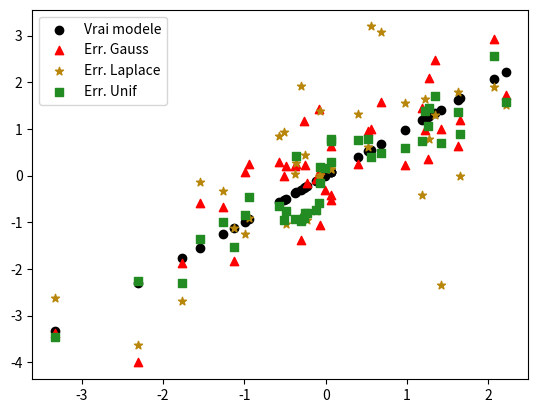
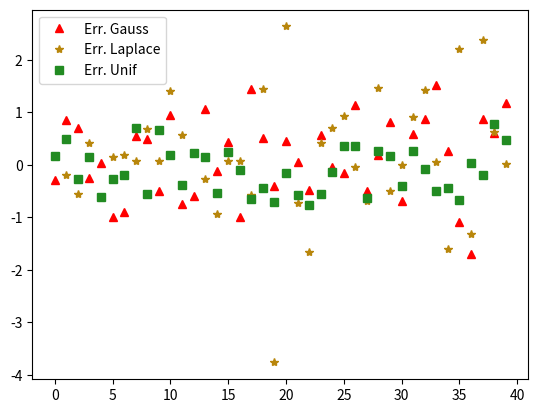
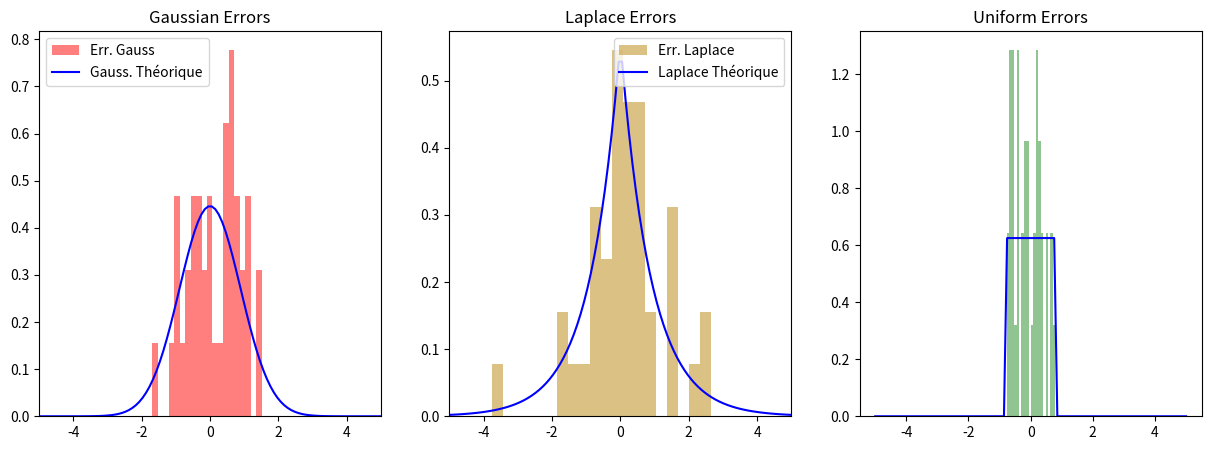
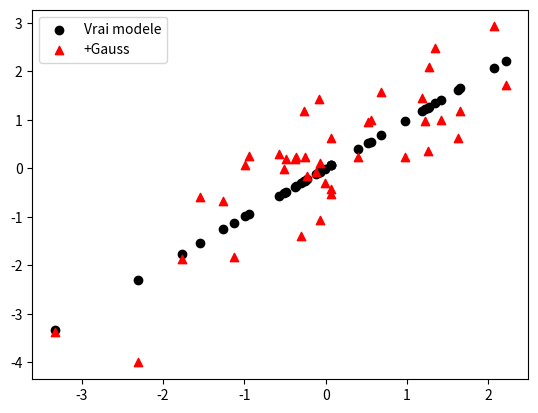
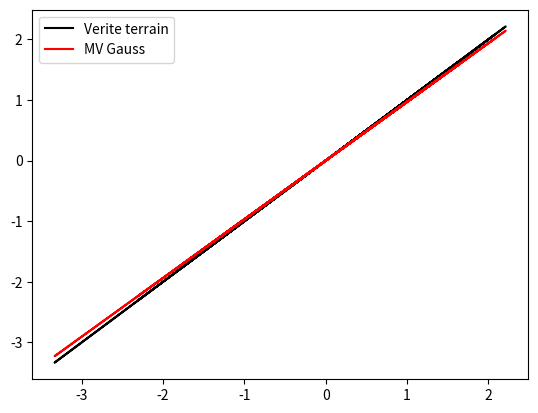
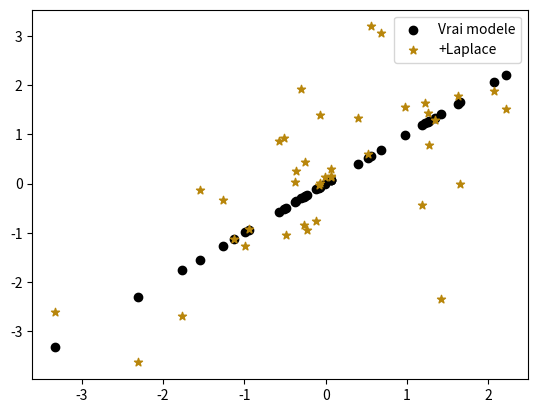
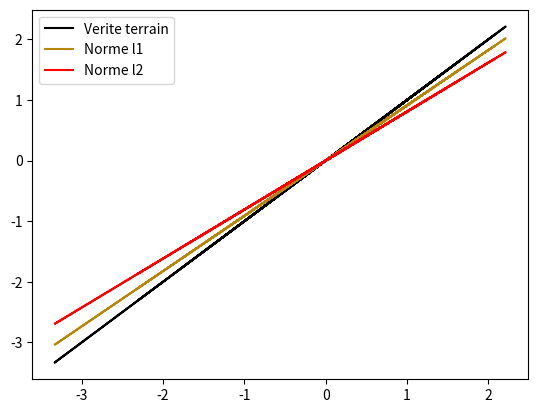
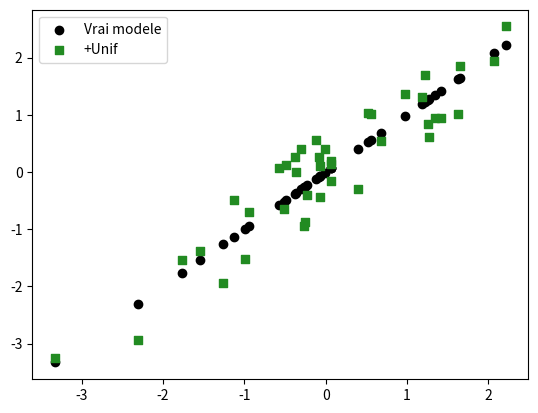
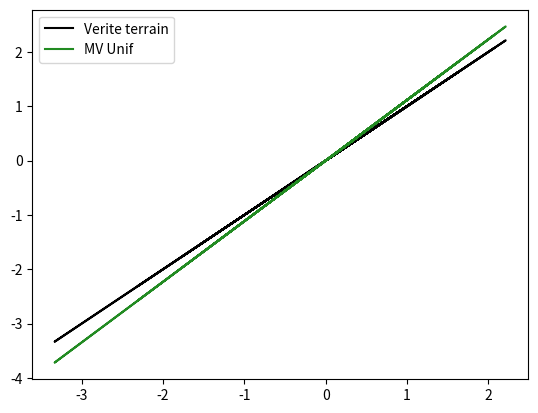
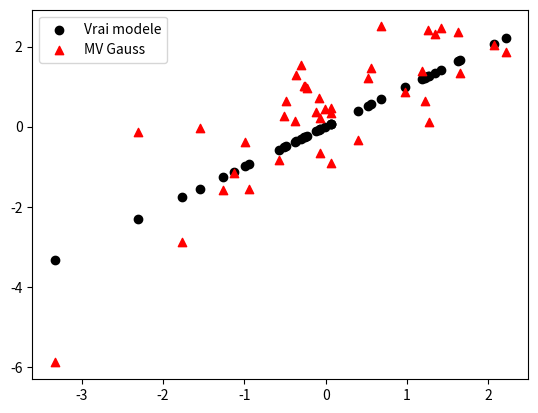
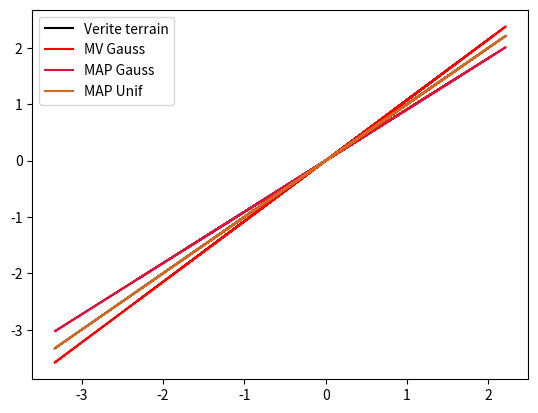
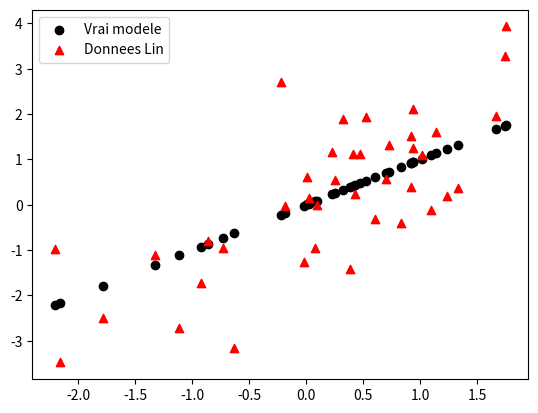
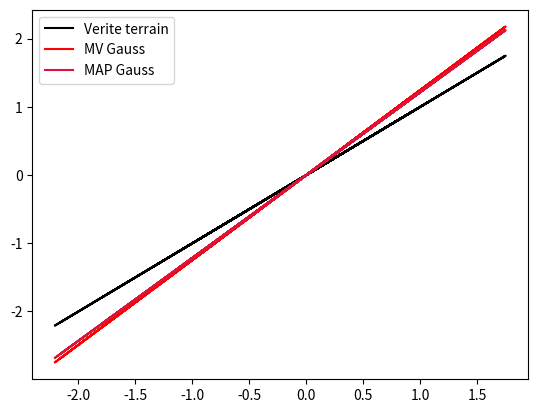
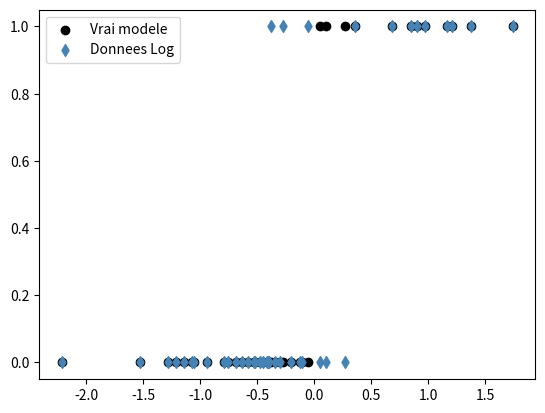
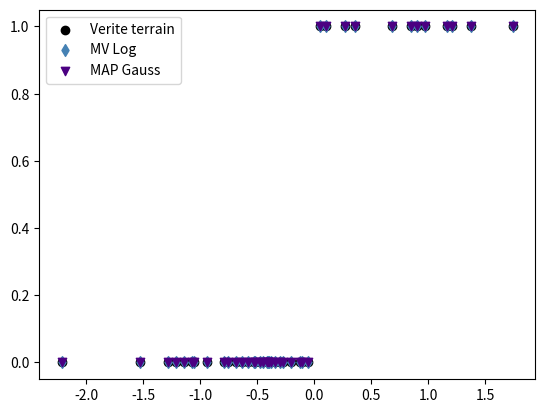

Reproduce these figures in Python, in order.
# Imports des bibliothèques et fonctions utiles
###############################################

# Affichage
%matplotlib inline
import matplotlib.pyplot as plt

from math import sqrt # Racine carrée
from math import ceil # Partie entière supérieure
from math import log # Logarithme

# NumPy - Structures vectorielles et matricielles
import numpy as np # Bibliothèque complète
from numpy.random import multivariate_normal, randn, uniform, choice, normal, laplace # distributions de probabilité

# SciPy - Calculs mathématiques efficaces
from scipy.linalg import norm # normes classiques
from scipy.linalg import toeplitz # matrices de Toeplitz
from scipy.linalg import svdvals # décomposition en valeurs singulières
from scipy.linalg import qr # factorisation QR
from scipy.linalg import sqrtm # Racine carree de matrice
from scipy.linalg import pinv # Inverse de matrice carree
from scipy.optimize import check_grad # Vérification des dérivées
from scipy import stats # distributions théoriques

# Solveurs d'optimisation dans SciPy
# - linprog : Programmation linéaire
# - lsq_linear : Moindres carrés linéaires
from scipy.optimize import fmin_l_bfgs_b, linprog, lsq_linear


# Commande auxiliaire pour l'affichage
import warnings
warnings.filterwarnings('ignore', category=DeprecationWarning)

# Classe de modeles lineaires
class GenerateModelLin(object):
    """
    Construction d'une <classe de modeles lineaires avec differents types d'erreurs
    
    Attributs
    ----------
    A : matrice de donnees
    n,d : dimensions de la matrice A
    xstar : "verite terrain" (ground truth) du modele lineaire, vecteur de taille (d,1)
    eps : vecteur des erreurs, de taille (n,1)
    lbda : parametre de la loi de probabilite des erreurs (>0)
    law : loi des entrees du vecteur eps
        'gauss' (defaut): loi normale de moyenne 0 et de variance lambda
        'laplace' : loi de Laplace (0,1/lambda)
        'unif' : loi uniforme sur [-lambda,lambda]
    b : observations bruitees, de taille (n,1)

    
    """   
    
    # Instanciation de la classe
    def __init__(self, A, xstar,lbda,law='gauss'):
        self.A = A
        self.n, self.d = A.shape
        self.xstar = xstar
        self.lbda=lbda
        self.law=law

        # Pour chacune des lois considerees, on calcule les valeurs des
        # attributs b et eps
        if law=='gauss':
            self.eps = normal(0,lbda,size=n)
        elif law=='laplace':
            self.eps = laplace(0,lbda,size=n)
        elif law=='unif':
            self.eps = uniform(-lbda,lbda,size=n)
        
        self.b = self.A.dot(self.xstar)+self.eps


# On instancie plusieurs fois la classe pour afficher les resultats

d=1
n=40
idx = np.arange(d)
xstar = (-1)**idx * np.exp(-idx / 10.)
corr = 0.5
A = multivariate_normal(np.zeros(d), toeplitz(corr ** np.arange(0, d)), size=n)
b = A.dot(xstar) #Tendance lineaire veritable
lbda = 0.8

mlg = GenerateModelLin(A,xstar,lbda,'gauss')
mll = GenerateModelLin(A,xstar,lbda,'laplace')
mlu = GenerateModelLin(A,xstar,lbda,'unif')

if d==1:
    # Trace des points initiaux
    plt.figure()
    plt.scatter(A[:,0],b,color='k',marker='o',label='Vrai modele')
    plt.scatter(A[:,0],mlg.b,color='red',marker='^',label='Err. Gauss')
    plt.scatter(A[:,0],mll.b,color='darkgoldenrod',marker='*',label='Err. Laplace')
    plt.scatter(A[:,0],mlu.b,color='forestgreen',marker='s',label='Err. Unif')
    plt.legend()
    plt.show()

    #Trace des erreurs
    plt.figure()
    plt.plot(mlg.eps,'^',color='red',label='Err. Gauss')
    plt.plot(mll.eps,'*',color='darkgoldenrod',label='Err. Laplace')
    plt.plot(mlu.eps,'s',color='forestgreen',label='Err. Unif')
    plt.legend()
    plt.show()


# On affiche les histogrammes des erreurs

if d == 1:
    fig, axs = plt.subplots(1, 3, figsize=(15, 5))
    x = np.linspace(-5, 5, 100)

    # Histogramme et distribution Gaussienne
    axs[0].hist(mlg.eps, bins=20, color='red', label='Err. Gauss', alpha=0.5, density=True)
    axs[0].plot(x, stats.norm.pdf(x, 0, np.sqrt(lbda)), color='blue', label='Gauss. Théorique')
    axs[0].set_title('Gaussian Errors')

    # Histogramme et distribution de Laplace
    axs[1].hist(mll.eps, bins=20, color='darkgoldenrod', label='Err. Laplace', alpha=0.5, density=True)
    axs[1].plot(x, stats.laplace.pdf(x, 0, np.sqrt(lbda)), color='blue', label='Laplace Théorique')
    axs[1].set_title('Laplace Errors')

    # Histogramme et distribution Uniforme
    axs[2].hist(mlu.eps, bins=20, color='forestgreen', label='Err. Unif', alpha=0.5, density=True)
    axs[2].plot(x, stats.uniform.pdf(x, -lbda, 2 * lbda), color='blue', label='Unif. Théorique')
    axs[2].set_title('Uniform Errors')

    for i in range(2):
        axs[i].set_xlim([-5, 5])
        axs[i].legend()
    
    plt.show()


# Classe pour les problemes aux moindres carres lineaires
class LinLsq(object):
    """
    Classe pour les problemes de moindres carres lineaires de la forme
        minimiser (1/2)*||A x - b||^2
        s.c. lb <= w <= ub
    
    Attributs
    ----------
    
    A : Matrice du modele lineaire
    b : Second membre du modele lineaire
    bds : suite d'elements (l,u) formant des bornes sur chaque variable
        Si bds =(c,d) avec c et d deux constantes, la meme borne est appliquee a toutes
        les variables
        Utiliser None pour des variables non bornees
        
    Methodes
    --------
    
    resol : Resoudre le probleme via un appel a la methode lsq_linear de SciPy

    
    """   

    
    
    # Instanciation de la classe
    def __init__(self, A, b,bds=(None,None)):
        self.A = A
        self.b = b
        self.bds = bds
        
    # Resolution du probleme aux moindres carres lineaires sous-jacent via le solveur 
    # lsq_linear (note: ce solveur permet de preciser des bornes sur la variable)
    def resol(self):
        return lsq_linear(self.A, self.b, bounds=self.bds)

# Classe pour les programmes lineaires
class LinOpt(object):
    """
    Classe pour les problemes de programmation lineaire de la forme
        minimiser c^T x
        s.c. A_e x - b_e = 0
             A_i x - b_i <= 0
             lb <= x <= ub
    
    Attributs
    ----------
    
    c : vecteur definissant la fonction de cout
    A_e : Matrice correspondant aux contraintes d'egalite lineaires
    b_e : Second membre des contraintes d'egalite lineaires
    A_i : Matrice correspondant aux contraintes d'inegalite lineaires
    b_i : Second membre des contraintes d'inegalite lineaires
    bds : suite d'elements (lb,ub) formant des bornes sur chaque variable
        Si bds =(c,d) avec c et d deux constantes, la meme borne est appliquee a toutes
        les variables
        Utiliser None pour des variables non bornees
    
    Methodes
    --------
    
    resol : Resoudre le probleme via un appel a la methode linprog de SciPy

    
    """   

    # Instanciation de la classe
    def __init__(self, c, A_e=None, b_e=None, A_i=None, b_i=None, bds=(None,None)):
        self.c=c
        self.A_e=A_e
        self.b_e=b_e
        self.A_i=A_i
        self.b_i=b_i
        self.bds=bds
        
    # Resolution du probleme par une methode de points interieurs
    def resol(self):
        return linprog(c=self.c, A_ub=self.A_i, b_ub=self.b_i, A_eq=self.A_e, b_eq=self.b_e, bounds=self.bds, method='interior-point')

# Instanciation pour le probleme du maximum de vraisemblance avec erreurs gaussiennes.

# On instancie la classe LinLsq pour representer le probleme considere

lsqgauss = LinLsq(mlg.A,mlg.b) # Instance obtenue


resgauss = lsqgauss.resol()

# Ecart absolu avec la verite terrain
print('Ecart avec verite terrain : ',norm(xstar-resgauss.x))

# Valeur de la fonction de cout
print('Fonction de cout : ', resgauss.cost)

# Norme du gradient
print('Norme du gradient : ', resgauss.optimality)


if d==1:
    # Affichage des points initiaux
    plt.figure()
    plt.scatter(A[:,0],b,color='k',marker='o',label='Vrai modele')
    plt.scatter(A[:,0],mlg.b,color='red',marker='^',label='+Gauss')
    plt.legend()
    plt.show()
    
    # Trace des donnees et des predictions
    plt.figure()
    plt.plot(A[:,0],A.dot(xstar),color='k',label='Verite terrain')
    plt.plot(A[:,0],A.dot(resgauss.x),color='red',label='MV Gauss')
    plt.legend()
    plt.show()


# Calcul du maximum de vraisemblance avec erreurs de Laplace

#  On instancie la classe LinOpt pour representer le probleme avec erreurs de Laplace
#  tel qu'etabli en partie theorique

dlap = mll.d+2*(mll.n)

# Vecteur clap - clap[i]=0 pour x_i, clap[i]=1 pour t^+_i et  t^-_i
clap= np.ones(dlap)
clap[0:(mll.d)]=0

# Matrice de contraintes d'egalite
Im = np.identity(mll.n)
Alap = np.concatenate((mll.A,-Im,Im),axis=1)
blap = mll.b

# Bornes 
laux = []
for i in range(d):
    laux.append((None,None))
for i in range(d,dlap):
    laux.append((0,None))
bdslap = tuple(laux)

# Instanciation
lplaplace = LinOpt(c=clap,A_e=Alap,b_e=blap,bds=bdslap) # Instance obtenue


reslaplace=lplaplace.resol()

# Comparaison avec un estimateur Gaussien
lsqlaplace = LinLsq(mll.A,mll.b) 

resLSQlaplace = lsqlaplace.resol()

# Ecart absolu avec la verite terrain
print('Ecart verite terrain (norme l1) : ',norm(xstar-reslaplace.x[0:mll.d]))
print('Ecart verite terrain (norme l2) : ',norm(xstar-resLSQlaplace.x))

# Valeur de la fonction de coit
print('Fonction cout (norme l1) : ',reslaplace.fun)
print('Fonction cout (norme l2) : ',resLSQlaplace.cost)


if d==1:
    # Affichage des points initiaux
    plt.figure()
    plt.scatter(A[:,0],b,color='k',marker='o',label='Vrai modele')
    plt.scatter(A[:,0],mll.b,color='darkgoldenrod',marker='*',label='+Laplace')
    plt.legend()
    plt.show()
    
    # Affichage de la verite terrain et de son estimateur
    plt.figure()
    plt.plot(A[:,0],A.dot(xstar),color='k',label='Verite terrain')
    plt.plot(A[:,0],A.dot(reslaplace.x[0:mll.d]),color='darkgoldenrod',label='Norme l1')
    plt.plot(A[:,0],A.dot(resLSQlaplace.x),color='red',label='Norme l2')
    plt.legend()
    plt.show()

# Calcul du maximum de vraisemblance avec erreurs uniformes

mlu = GenerateModelLin(A,xstar,lbda,'unif')

#  On instancie la classe LinOpt pour representer le probleme avec erreurs uniformes
#  tel qu'etabli en partie theorique


# Vecteur cunif (objectif nul)
cunif= np.zeros(mlu.d)

# Matrice de contraintes d'inegalite
Aunif = np.concatenate((mlu.A,-mlu.A),axis=0)
bunif = mlu.lbda+ np.concatenate((mlu.b,-mlu.b),axis=0)

# Instanciation
lpunif = LinOpt(c=cunif,A_i=Aunif,b_i=bunif) # Instance obtenue


resunif=lpunif.resol()

# Ecart absolu avec la vérité terrain
print(norm(xstar-resunif.x))

# Valeur de la satisfaction des contraintes
print(norm(resunif.slack))


if d==1:
    # Affichage des points initiaux
    plt.figure()
    plt.scatter(A[:,0],b,color='k',marker='o',label='Vrai modele')
    plt.scatter(A[:,0],mlu.b,color='forestgreen',marker='s',label='+Unif')
    plt.legend()
    plt.show()
    
    # Affichage de la verite terrain et de son estimateur
    plt.figure()
    plt.plot(A[:,0],A.dot(xstar),color='k',label='Verite terrain')
    plt.plot(A[:,0],A.dot(resunif.x),color='forestgreen',label='MV Unif')
    plt.legend()
    plt.show()

# Instanciation pour le problème du maximum de vraisemblance 
# avec erreurs gaussiennes standards.

mlgs = GenerateModelLin(A,xstar,1,'gauss')
lsqmvg = LinLsq(mlgs.A,mlgs.b) # Probleme sans a priori


# On instancie la classe LinLsq pour encoder les problemes de calcul du maximum 
# a posteriori pour chacun des deux a priori

mu = 10
H = np.matmul(mlgs.A.T,mlgs.A)+mu*np.identity(d)
H = sqrtm(H)
Hi = pinv(H)@(mlgs.A.T)
lsqmapgg = LinLsq(H,Hi.dot(mlgs.b))#Instance avec a priori gaussien (mu=10)

lsqmapgu = LinLsq(mlgs.A,mlgs.b,bds=(0,1))



resmvg = lsqmvg.resol()
resmapgg = lsqmapgg.resol()
resmapgu = lsqmapgu.resol()

# Ecart absolu avec la vérité terrain
print('Ecart MV : ', norm(xstar-resmvg.x))
print('Ecart MAP Gauss : ', norm(xstar-resmapgg.x))
print('Ecart MAP Unif : ', norm(xstar-resmapgu.x))

# Valeur de la fonction de coût
print('Fonction de cout MV : ',resmvg.cost)
print('Fonction de cout MAP Gauss : ',resmapgg.cost)
print('Fonction de cout MAP Unif : ',resmapgu.cost)

# Norme du gradient
print('Norme gradient MV :', resmvg.optimality)
print('Norme gradient MAP Gauss :', resmapgg.optimality)
print('Norme gradient MAP Unif :', resmapgu.optimality)


if d==1:
    # Affichage des points initiaux
    plt.figure()
    plt.scatter(A[:,0],b,color='k',marker='o',label='Vrai modele')
    plt.scatter(A[:,0],mlgs.b,color='red',marker='^',label='MV Gauss')
    plt.legend()
    plt.show()
    
    # Affichage de la verite terrain et des predictions
    plt.figure()
    plt.plot(A[:,0],A.dot(xstar),color='k',label='Verite terrain')
    plt.plot(A[:,0],A.dot(resmvg.x),color='red',label='MV Gauss')
    plt.plot(A[:,0],A.dot(resmapgg.x),color='crimson',label='MAP Gauss')
    plt.plot(A[:,0],A.dot(resmapgu.x),color='chocolate',label='MAP Unif')
    plt.legend()
    plt.show()


# Classe Python servant a representer les problemes de régression non linéaires 
# basés sur des modèles linéaires
class RegNonLin(object):
    """
    Classe pour les problemes de regression avec objectif non lineaire, de la forme
        minimiser f(x;A,b)+ mu*r(x)
        
    ou f represente un terme d'attache aux donnees et r une regularisation.
    
    Attributs
    ----------
    
    A : Matrice de donnees ("attributs/caracteristiques")
    b : Vecteur de donnees ("labels")
    mu : parametre de regularisation
    loss : Forme du terme d'attache aux donnees
        'lin' : moindres carres (comme en regression lineaire) (1/2)||Ax-y||^2
        'log' : perte logistique
    reg : Forme du terme de regularisation
        'none': pas de regularisation
        'gauss' : regularisation en (1/2)||x||^2

    Methodes
    ---------
    
    f_reg : Evaluation du terme de regularisation
    g_reg : Gradient du terme de regularisation
    fun : Valeur de la fonction objectif du probleme
    grad : Gradient de la fonction objectif du probleme
    
    """   

    
   
    # Instanciation de la classe
    def __init__(self, A, b,mu=1,loss='log',reg='none'):
        self.A = A
        self.n, self.d = A.shape
        self.b = b
        self.mu = mu
        self.loss = loss
        self.reg = reg
    
    # Fonction de regularisation/d'a priori
    def f_reg(self, x):

        # Calcul de la valeur du terme de regularisation en x (selon self.reg)
        if self.reg=='none':
            return 0
        elif self.reg=='gauss':
            return  self.mu * norm(x) ** 2 / 2.

        
    # Gradient du terme a priori
    def g_reg(self,x):
 
        # Calcul du gradient du terme de regularisation en x (selon self.reg)
        if self.reg=='none':
            return np.zeros(self.d)
        elif self.reg=='gauss':
            return (self.mu)*x
   
    
    # Valeur de l'objectif du probleme (maximum de vraisemblance ou a posteriori)
    def fun(self,x):

        # Calcul de la fonction objectif en x (perte+regularisation)
        if self.loss=='lin':
            return norm(self.A.dot(x)-self.b)** 2 / 2. + self.f_reg(x)
        elif self.loss=='log':
            v = (self.b==0)
            Ax = self.A.dot(x)
            return v.dot(Ax)+ np.sum(np.log(1. + np.exp(-Ax))) + self.f_reg(x)
            
        
    # Gradient de l'objectif du probleme (maximum de vraisemblance ou a posteriori)
    def grad(self, x):

        # Calcul du gradient de la fonction objectif en x (perte+regularisation)
        if self.loss=='lin':
            return self.A.T.dot(self.A.dot(x)-self.b) + self.g_reg(x)
        elif self.loss=='log':
            v = (self.b==0)
            Av = self.A.T.dot(v)
            Ax = self.A.dot(x)
            return Av - self.A.T.dot(1./(1. + np.exp(Ax))) + self.g_reg(x)



# Generation du modele
d = 1
n = 40
idx = np.arange(d)
mu = 1. / d ** (0.5) 
# Une valeur plus forte peut deteriorer la qualite de la regression, cf ci-dessous.
#mu = 100

# Verite terrain
xstar = (-1)**idx * np.exp(-idx / 10.)


# Generation des donnees pour la regression lineaire
Alin = multivariate_normal(np.zeros(d), toeplitz(0.1 ** np.arange(0, d)), size=n)
blin = Alin.dot(xstar) + normal(0,1,size=n) 
blinstar = Alin.dot(xstar)

# Generation des donnees pour la regression logistique
Alog = multivariate_normal(np.zeros(d), toeplitz(0.7 ** np.arange(0, d)), size=n)
blog = Alog.dot(xstar) + normal(0,1,size=n) 
blog = np.maximum(np.sign(blog),0)
blogstar = np.maximum(np.sign(Alog.dot(xstar)),0)

# - Creation des instances
lin_none = RegNonLin(Alin,blin,mu,loss='lin',reg='none')# Regression lineaire sans regularisation
lin_gauss = RegNonLin(Alin,blin,mu,loss='lin',reg='gauss')# Regression lineaire avec regularisation
log_none = RegNonLin(Alog,blog,mu,loss='log',reg='none')# Regression logistique sans regularisation
log_gauss = RegNonLin(Alog,blog,mu,loss='log',reg='gauss')# Regression logistique avec regularisation


# On utilise ici L-BFGS-B pour determiner une solution au probleme initial
x_init = np.zeros(d)

# Regression lineaire sans regularisation
x_lin_none, f_lin_none, _ = fmin_l_bfgs_b(lin_none.fun, x_init, lin_none.grad, args=(), pgtol=1e-30, factr =1e-30)
print('Reg. Lin. sans a priori:')
print(' fmin= ', f_lin_none)
print(' ngrad= ',norm(lin_none.grad(x_lin_none)))
print(' ecart avec xstar : ',norm(xstar-x_lin_none))

# Regression lineaire avec regularisation
x_lin_gauss, f_lin_gauss, _ = fmin_l_bfgs_b(lin_gauss.fun, x_init, lin_gauss.grad, args=(), pgtol=1e-30, factr =1e-30)
print('Reg. Lin. avec a priori gaussien:')
print(' fmin= ', f_lin_gauss)
print(' ngrad= ',norm(lin_gauss.grad(x_lin_gauss)))
print(' ecart avec xstar : ',norm(xstar-x_lin_gauss))

# Regression logistique sans regularisation
x_log_none, f_log_none, _ = fmin_l_bfgs_b(log_none.fun, x_init, log_none.grad, args=(), pgtol=1e-30, factr =1e-30)
b_log_none = np.maximum(np.sign(Alog.dot(x_log_none)),0)
print('Reg. Log. sans a priori:')
print(' fmin= ', f_log_none)
print(' ngrad= ',norm(log_none.grad(x_log_none)))
print(' ecart avec ylogstar : ',norm(blogstar-b_log_none,1))

# Regression logistique avec regularisation
x_log_gauss, f_log_gauss, _ = fmin_l_bfgs_b(log_gauss.fun, x_init, log_gauss.grad, args=(), pgtol=1e-30, factr =1e-30)
b_log_gauss = np.maximum(np.sign(Alog.dot(x_log_gauss)),0)
print('Reg. Log. avec a priori gaussien:')
print(' fmin= ', f_log_gauss)
print(' ngrad= ',norm(log_gauss.grad(x_log_gauss)))
print(' ecart avec ylogstar : ',norm(blogstar-b_log_gauss,1))

if d==1:
    # Affichage des donnees
    plt.figure()
    plt.scatter(Alin[:,0],blinstar,color='k',marker='o',label='Vrai modele')
    plt.scatter(Alin[:,0],blin,color='red',marker='^',label='Donnees Lin')
    plt.legend()
    plt.show()
    
    # Affichage des predictions
    plt.figure()
    plt.plot(Alin[:,0],blinstar,color='k',label='Verite terrain')
    plt.plot(Alin[:,0],Alin.dot(x_lin_none),color='red',label='MV Gauss')
    plt.plot(Alin[:,0],Alin.dot(x_lin_gauss),color='crimson',label='MAP Gauss')
    plt.legend()
    plt.show()
    
    # Affichage des donnees
    plt.figure()
    plt.scatter(Alog[:,0],blogstar,color='k',marker='o',label='Vrai modele')
    plt.scatter(Alog[:,0],blog,color='steelblue',marker='d',label='Donnees Log')
    plt.legend()
    plt.show()
    
    # Affichage des predictions
    plt.figure()
    plt.scatter(Alog[:,0],blogstar,marker='o',color='k',label='Verite terrain')
    plt.scatter(Alog[:,0],b_log_none,marker='d',color='steelblue',label='MV Log')
    plt.scatter(Alog[:,0],b_log_gauss,marker='v',color='indigo',label='MAP Gauss')
    plt.legend()
    plt.show()  

# Basé sur - C. W. Royer, octobre 2023.